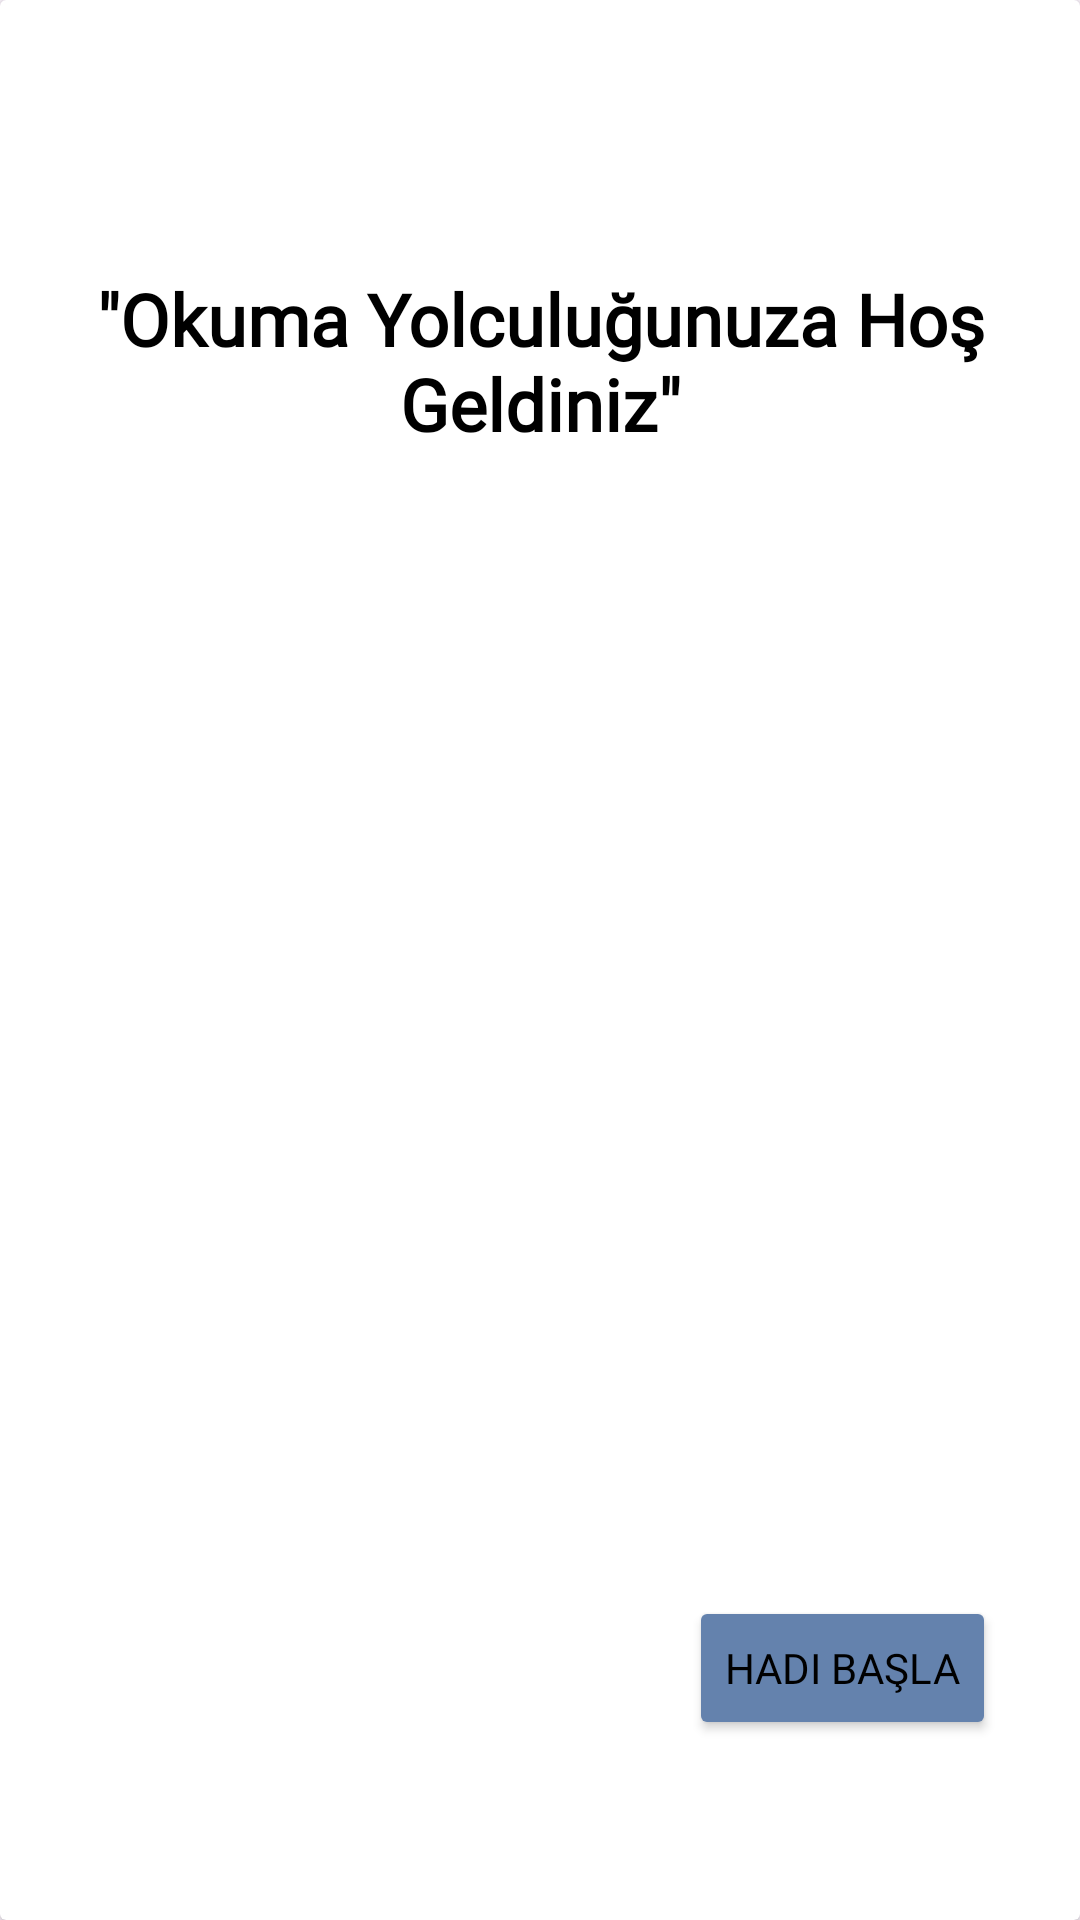

Layout XML and referenced resources for this Android screen:
<!-- AndroidManifest.xml: application theme Theme.JeyBook -->
<!-- res/layout/activity_splash_screen.xml -->
<?xml version="1.0" encoding="utf-8"?>
<androidx.cardview.widget.CardView xmlns:android="http://schemas.android.com/apk/res/android"
    xmlns:app="http://schemas.android.com/apk/res-auto"
    xmlns:tools="http://schemas.android.com/tools"
    android:id="@+id/main"
    android:layout_width="match_parent"
    android:layout_height="match_parent"
    tools:context=".View.SplashScreenActivity">

    <androidx.constraintlayout.widget.ConstraintLayout
        android:layout_width="match_parent"
        android:layout_height="match_parent">

        <ImageView
            android:id="@+id/imageView3"
            android:layout_width="0dp"
            android:layout_height="0dp"
            android:scaleType="centerCrop"
            app:layout_constraintBottom_toBottomOf="parent"
            app:layout_constraintEnd_toEndOf="parent"
            app:layout_constraintStart_toStartOf="parent"
            app:layout_constraintTop_toTopOf="parent"
            app:srcCompat="@drawable/splash3" />

        <androidx.constraintlayout.widget.ConstraintLayout
            android:id="@+id/constraintLayout"
            android:layout_width="0dp"
            android:layout_height="0dp"
            app:layout_constraintBottom_toBottomOf="parent"
            app:layout_constraintEnd_toEndOf="parent"
            app:layout_constraintHorizontal_bias="0.0"
            app:layout_constraintStart_toStartOf="parent"
            app:layout_constraintTop_toTopOf="parent"
            app:layout_constraintVertical_bias="0.0">

            <Button
                android:id="@+id/button"
                android:layout_width="wrap_content"
                android:layout_height="wrap_content"
                android:layout_marginEnd="28dp"
                android:layout_marginBottom="60dp"
                android:backgroundTint="@color/colo1"
                android:fontFamily="@font/amarante"
                android:insetBottom="7dp"
                android:text="Hadi Başla"
                android:textAlignment="center"
                app:icon="@drawable/right24"

                app:layout_constraintBottom_toBottomOf="parent"
                app:layout_constraintEnd_toEndOf="parent" />

            <TextView
                android:id="@+id/textView7"
                android:layout_width="0dp"
                android:layout_height="wrap_content"
                android:gravity="center"
                android:layout_marginTop="90dp"
                android:fontFamily="@font/amarante"
                android:text="&quot;Okuma Yolculuğunuza Hoş Geldiniz&quot;"
                android:textColor="@color/black"
                android:textSize="24sp"
                android:textStyle="bold"
                app:layout_constraintEnd_toEndOf="parent"
                app:layout_constraintHorizontal_bias="0.5"
                app:layout_constraintStart_toStartOf="parent"
                app:layout_constraintTop_toTopOf="parent" />
        </androidx.constraintlayout.widget.ConstraintLayout>

    </androidx.constraintlayout.widget.ConstraintLayout>
</androidx.cardview.widget.CardView>
<!-- resources referenced by this layout -->
<resources>
  <color name="black">#FF000000</color>
  <color name="colo1">#6482AD</color>
  <style name="Theme.JeyBook" parent="Base.Theme.JeyBook" />
  <style name="Base.Theme.JeyBook" parent="Theme.Material3.DayNight.NoActionBar">
          
         <item name="colorPrimary">@color/color3</item>
  
          <item name="android:textColor">@color/black</item>
          <item name="android:windowLightStatusBar">true</item>
  
  
  
          <item name="android:editTextColor">@color/black</item>
          <item name="android:textColorHint">@color/black</item>
      </style>
  <color name="color3">#E2DAD6</color>
</resources>
